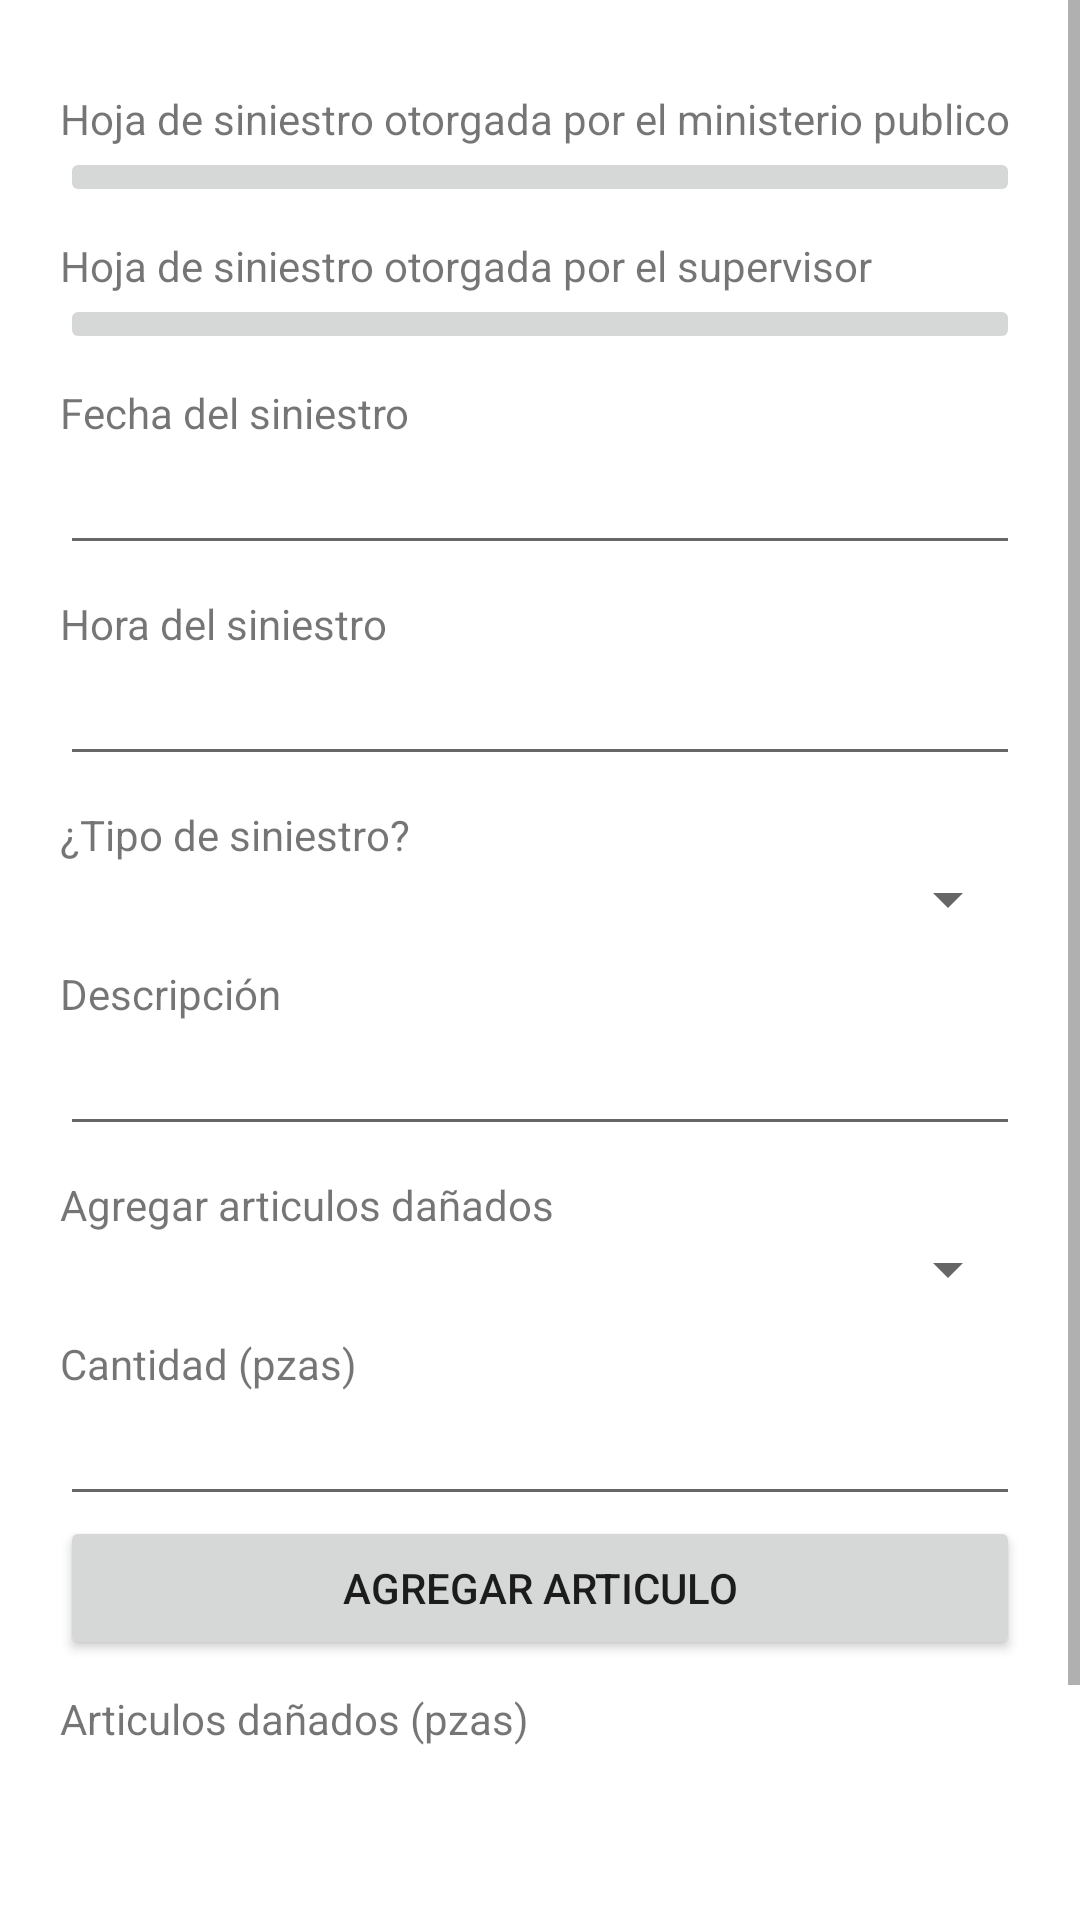

Produce the Android XML layout that renders to this screen, including the resource entries it uses.
<!-- AndroidManifest.xml: application theme Theme.ControlDeInventarios -->
<!-- res/layout/activity_agregar_siniestros.xml -->
<?xml version="1.0" encoding="utf-8"?>
<androidx.constraintlayout.widget.ConstraintLayout xmlns:android="http://schemas.android.com/apk/res/android"
    xmlns:app="http://schemas.android.com/apk/res-auto"
    xmlns:tools="http://schemas.android.com/tools"
    android:layout_width="match_parent"
    android:layout_height="match_parent"
    tools:context=".activities.AgregarSiniestrosActivity">

    <ScrollView
        android:layout_width="match_parent"
        android:layout_height="0dp"
        android:orientation="vertical"
        app:layout_constraintBottom_toBottomOf="parent"
        app:layout_constraintEnd_toEndOf="parent"
        app:layout_constraintStart_toStartOf="parent"
        app:layout_constraintTop_toTopOf="parent">
        <LinearLayout
            android:layout_width="match_parent"
            android:orientation="vertical"
            android:padding="20dp"
            android:layout_height="wrap_content">

            <TextView
                android:layout_width="match_parent"
                android:layout_height="wrap_content"
                android:layout_marginTop="10dp"
                android:text="Hoja de siniestro otorgada por el ministerio publico" />

            <ImageView
                android:id="@+id/iMMinisterio"
                android:layout_width="match_parent"
                android:layout_height="wrap_content"
                android:scaleType="fitCenter"/>

            <ImageButton
                android:id="@+id/iBMinisterio"
                android:layout_width="match_parent"
                android:layout_height="wrap_content"
                app:srcCompat="@drawable/ic_baseline_photo_camera_24"/>


            <TextView
                android:layout_width="match_parent"
                android:layout_height="wrap_content"
                android:layout_marginTop="10dp"
                android:text="Hoja de siniestro otorgada por el supervisor" />

            <ImageView
                android:id="@+id/iMSupervisor"
                android:layout_width="match_parent"
                android:layout_height="wrap_content"/>

            <ImageButton
                android:id="@+id/iBSupervisor"
                android:layout_width="match_parent"
                android:layout_height="wrap_content"
                app:srcCompat="@drawable/ic_baseline_photo_camera_24"/>

            <TextView
                android:layout_width="match_parent"
                android:layout_height="wrap_content"
                android:layout_marginTop="10dp"
                android:text="Fecha del siniestro" />
            <EditText
                android:id="@+id/eFechaSiniestro"
                android:layout_width="match_parent"
                android:allowClickWhenDisabled="true"
                android:editable="false"
                android:layout_height="wrap_content"
                android:text=""/>

            <TextView
                android:layout_width="match_parent"
                android:layout_height="wrap_content"
                android:layout_marginTop="10dp"
                android:text="Hora del siniestro" />
            <EditText
                android:id="@+id/eHoraSiniestro"
                android:layout_width="match_parent"
                android:allowClickWhenDisabled="true"
                android:editable="false"
                android:layout_height="wrap_content"
                android:text=""/>

            <TextView
                android:layout_width="match_parent"
                android:layout_height="wrap_content"
                android:layout_marginTop="10dp"
                android:text="¿Tipo de siniestro?"/>

            <Spinner
                android:id="@+id/sTipoDeSiniestro"
                android:layout_width="match_parent"
                android:layout_height="wrap_content" />

            <TextView
                android:layout_width="match_parent"
                android:layout_height="wrap_content"
                android:layout_marginTop="10dp"
                android:text="Descripción" />
            <EditText
                android:id="@+id/eDescripcion"
                android:layout_width="match_parent"
                android:layout_height="wrap_content"
                android:text=""/>

            <TextView
                android:layout_width="match_parent"
                android:layout_height="wrap_content"
                android:layout_marginTop="10dp"
                android:text="Agregar articulos dañados"/>
            <Spinner
                android:id="@+id/sArticulos"
                android:layout_width="match_parent"
                android:layout_height="wrap_content" />
            <TextView
                android:layout_width="match_parent"
                android:layout_height="wrap_content"
                android:layout_marginTop="10dp"
                android:text="Cantidad (pzas)" />
            <EditText
                android:id="@+id/eCantidad"
                android:layout_width="match_parent"
                android:layout_height="wrap_content"
                android:inputType="number"
                android:text=""/>
            <Button
                android:id="@+id/bAgregarArticulo"
                android:layout_width="match_parent"
                android:layout_height="wrap_content"
                android:text="Agregar articulo"/>
            <TextView
                android:layout_width="match_parent"
                android:layout_height="wrap_content"
                android:layout_marginTop="10dp"
                android:text="Articulos dañados (pzas)"/>

            <TextView
                android:id="@+id/tArticulos"
                android:layout_width="match_parent"
                android:layout_height="wrap_content"
                android:layout_marginTop="10dp"
                android:text=""/>
            <Button
                android:id="@+id/bGuardar"
                android:layout_width="match_parent"
                android:layout_height="wrap_content"
                android:layout_marginTop="50dp"
                android:text="Guardar"/>
        </LinearLayout>
    </ScrollView>

</androidx.constraintlayout.widget.ConstraintLayout>
<!-- resources referenced by this layout -->
<resources>
  <style name="Theme.ControlDeInventarios" parent="Theme.MaterialComponents.Light.DarkActionBar">
          
          <item name="colorPrimary">@color/colorPrimary</item>
          <item name="colorPrimaryVariant">@color/colorPrimaryVariant</item>
          <item name="colorOnPrimary">@color/white</item>
          
          <item name="colorSecondary">@color/colorSecondary</item>
          <item name="colorSecondaryVariant">@color/colorSecondaryVariant</item>
          <item name="colorOnSecondary">@color/black</item>
          
          <item name="android:statusBarColor">?attr/colorPrimaryVariant</item>
          
  
          <item name="android:forceDarkAllowed" tools:targetApi="q">false</item>
      </style>
  <color name="colorPrimary">#FF000000</color>
  <color name="colorPrimaryVariant">#d42a29</color>
  <color name="white">#FFFFFFFF</color>
  <color name="colorSecondary">#d42a29</color>
  <color name="colorSecondaryVariant">#9E1514</color>
  <color name="black">#FF000000</color>
</resources>
